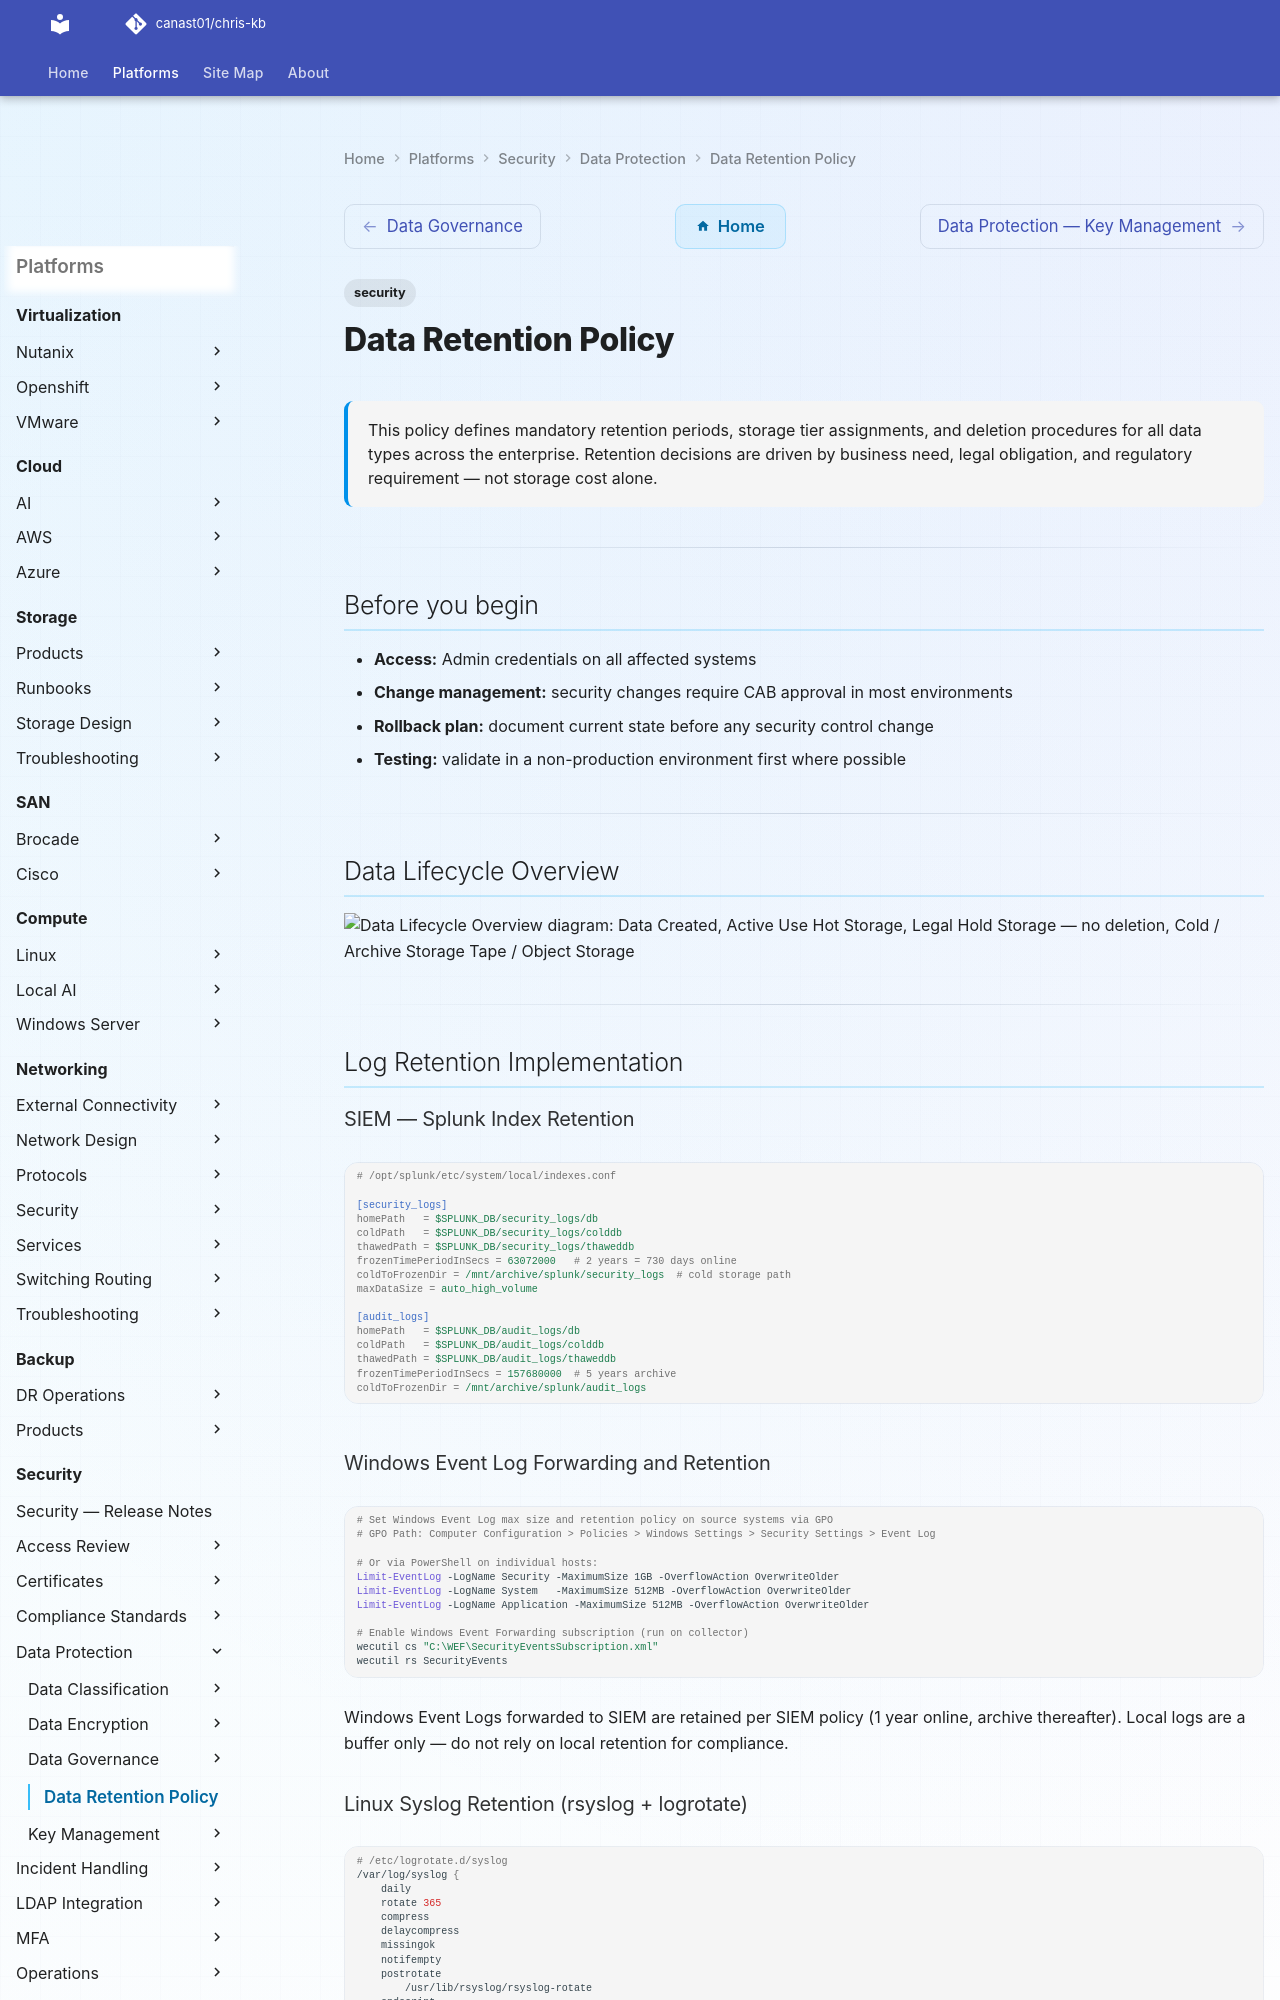

repository: canast01/chris-kb · page: security/data-protection/data-retention-policy/index.html · generator: mkdocs

---
tags:
  - security
description: "This policy defines mandatory retention periods, storage tier assignments, and deletion procedures for all data types across the enterprise. Retention..."
---
# Data Retention Policy

<div class="kb-summary">
This policy defines mandatory retention periods, storage tier assignments, and deletion procedures for all data types across the enterprise. Retention decisions are driven by business need, legal obligation, and regulatory requirement — not storage cost alone.
</div>

---

## Before you begin

- **Access:** Admin credentials on all affected systems
- **Change management:** security changes require CAB approval in most environments
- **Rollback plan:** document current state before any security control change
- **Testing:** validate in a non-production environment first where possible

---

## Data Lifecycle Overview

```d2
direction: right

A: "Data Created" {shape: rectangle}
B: "Active Use\nHot Storage" {shape: rectangle}
F: "Legal Hold\nStorage — no deletion" {shape: rectangle}
G: "G" {shape: rectangle}
J: "Cold / Archive Storage\nTape / Object Storage" {shape: rectangle}
D: "Warm Storage\nNear-line / slower tier" {shape: rectangle}
H: "Deletion Approved?" {shape: rectangle}
I: "Secure Deletion\nNIST 800-88" {shape: rectangle}

A -> B
F -> G
J -> G
```

---

## Log Retention Implementation

### SIEM — Splunk Index Retention

```ini
# /opt/splunk/etc/system/local/indexes.conf

[security_logs]
homePath   = $SPLUNK_DB/security_logs/db
coldPath   = $SPLUNK_DB/security_logs/colddb
thawedPath = $SPLUNK_DB/security_logs/thaweddb
frozenTimePeriodInSecs = 63072000   # 2 years = 730 days online
coldToFrozenDir = /mnt/archive/splunk/security_logs  # cold storage path
maxDataSize = auto_high_volume

[audit_logs]
homePath   = $SPLUNK_DB/audit_logs/db
coldPath   = $SPLUNK_DB/audit_logs/colddb
thawedPath = $SPLUNK_DB/audit_logs/thaweddb
frozenTimePeriodInSecs = 157680000  # 5 years archive
coldToFrozenDir = /mnt/archive/splunk/audit_logs
```

### Windows Event Log Forwarding and Retention

```powershell
# Set Windows Event Log max size and retention policy on source systems via GPO
# GPO Path: Computer Configuration > Policies > Windows Settings > Security Settings > Event Log

# Or via PowerShell on individual hosts:
Limit-EventLog -LogName Security -MaximumSize 1GB -OverflowAction OverwriteOlder
Limit-EventLog -LogName System   -MaximumSize 512MB -OverflowAction OverwriteOlder
Limit-EventLog -LogName Application -MaximumSize 512MB -OverflowAction OverwriteOlder

# Enable Windows Event Forwarding subscription (run on collector)
wecutil cs "C:\WEF\SecurityEventsSubscription.xml"
wecutil rs SecurityEvents
```

Windows Event Logs forwarded to SIEM are retained per SIEM policy (1 year online, archive thereafter). Local logs are a buffer only — do not rely on local retention for compliance.
